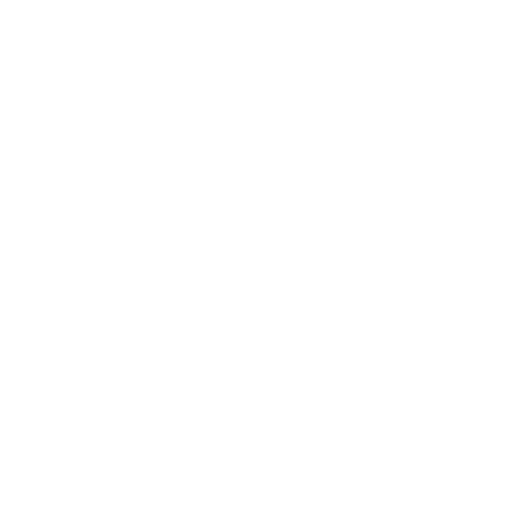
t = 0.00 s
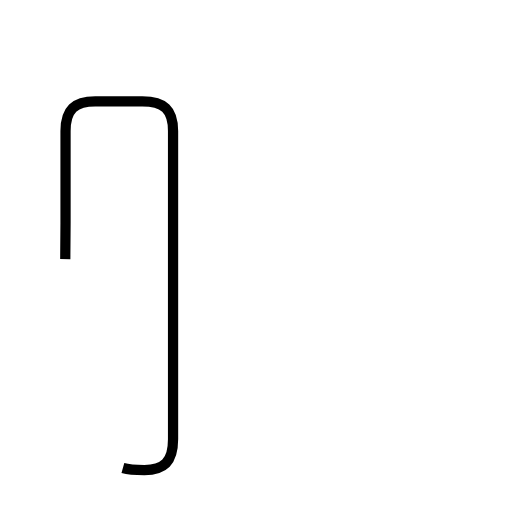
t = 1.91 s
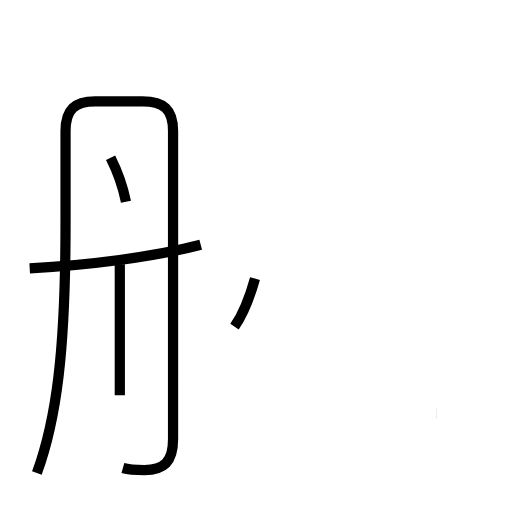
t = 3.73 s
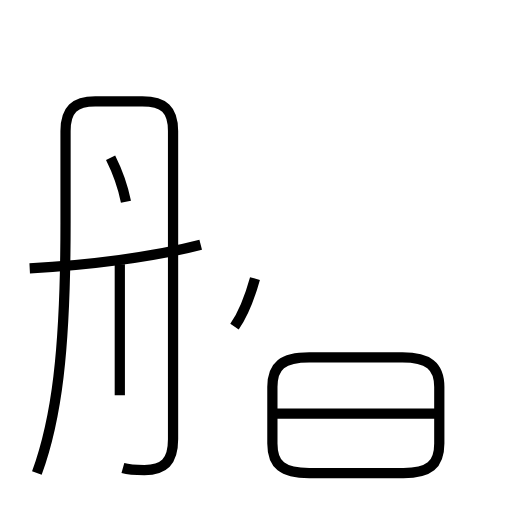
t = 5.72 s
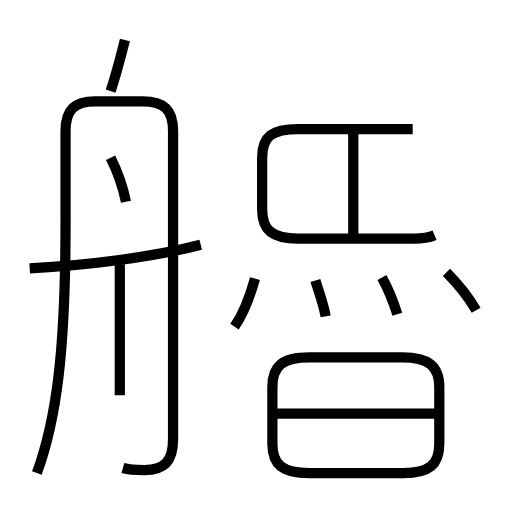
t = 7.76 s
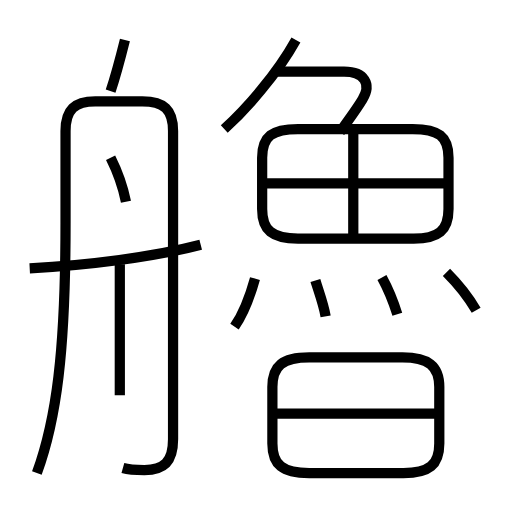
t = 9.46 s

The animated SVG that drew these frames (rendered in a browser with its animation timeline set to each time). Animation: 16 SMIL elements (animate=16); one cycle of 9.46 s.

<?xml version='1.0' encoding='utf-8'?>
<svg viewBox="0.0 -6.0 50.0 50.0" version="1.1" xmlns="http://www.w3.org/2000/svg"><rect x="-1000" y="-1000" width="2000" height="2000" stroke="white" fill="white" /><g style="fill:none;stroke:#000000;stroke-width:1"><path d="M 12.0 1.7 C 12.7 1.9 13.3 1.9 14.1 1.9 C 16.0 1.9 16.9 1.1 16.9 -1.1 L 16.9 -31.2 C 16.9 -33.3 16.0 -34.1 13.9 -34.1 L 9.3 -34.1 C 7.3 -34.1 6.4 -33.3 6.4 -31.2 L 6.4 -22.2 C 6.4 -9.6 5.5 -3.0 3.6 2.2 " transform="translate(0.0 38.0)" stroke-dasharray="84.87980088992518" stroke-dashoffset="84.87980088992518"><animate attributeName="stroke-dashoffset" from="84.87980088992518" to="0" dur="2.5463940266977554s" begin="0s" fill="freeze" /></path><path d="M 11.7 -5.4 L 11.7 -18.2 " transform="translate(0.0 38.0)" stroke-dasharray="12.799999999999999" stroke-dashoffset="12.799999999999999"><animate attributeName="stroke-dashoffset" from="12.799999999999999" to="0" dur="0.38399999999999995s" begin="2.5463940266977554s" fill="freeze" /></path><path d="M 2.9 -17.8 C 8.6 -18.1 15.0 -18.9 19.6 -20.1 " transform="translate(0.0 38.0)" stroke-dasharray="16.882852701062458" stroke-dashoffset="16.882852701062458"><animate attributeName="stroke-dashoffset" from="16.882852701062458" to="0" dur="0.5064855810318737s" begin="2.9303940266977553s" fill="freeze" /></path><path d="M 22.9 -12.1 C 23.8 -13.4 24.4 -15.0 24.9 -16.8 " transform="translate(0.0 38.0)" stroke-dasharray="5.1316567823435575" stroke-dashoffset="5.1316567823435575"><animate attributeName="stroke-dashoffset" from="5.1316567823435575" to="0" dur="0.15394970347030673s" begin="3.436879607729629s" fill="freeze" /></path><path d="M 12.3 -24.3 C 12.0 -25.8 11.3 -27.6 10.8 -28.6 " transform="translate(0.0 38.0)" stroke-dasharray="4.565125561805846" stroke-dashoffset="4.565125561805846"><animate attributeName="stroke-dashoffset" from="4.565125561805846" to="0" dur="0.13695376685417537s" begin="3.590829311199936s" fill="freeze" /></path><path d="M 42.6 -3.6 L 26.9 -3.6 " transform="translate(0.0 38.0)" stroke-dasharray="15.700000000000003" stroke-dashoffset="15.700000000000003"><animate attributeName="stroke-dashoffset" from="15.700000000000003" to="0" dur="0.4710000000000001s" begin="3.7277830780541112s" fill="freeze" /></path><path d="M 30.2 2.2 L 39.4 2.2 C 41.9 2.2 42.9 1.4 42.9 -0.7 L 42.9 -6.2 C 42.9 -8.3 41.8 -9.1 39.3 -9.1 L 30.2 -9.1 C 27.6 -9.1 26.6 -8.3 26.6 -6.2 L 26.6 -0.7 C 26.6 1.4 27.6 2.2 30.2 2.2 Z " transform="translate(0.0 38.0)" stroke-dasharray="50.68995592642957" stroke-dashoffset="50.68995592642957"><animate attributeName="stroke-dashoffset" from="50.68995592642957" to="0" dur="1.520698677792887s" begin="4.198783078054111s" fill="freeze" /></path><path d="M 31.8 -13.1 C 31.6 -14.3 31.1 -15.6 30.8 -16.6 " transform="translate(0.0 38.0)" stroke-dasharray="3.643332460850592" stroke-dashoffset="3.643332460850592"><animate attributeName="stroke-dashoffset" from="3.643332460850592" to="0" dur="0.10929997382551776s" begin="5.719481755846998s" fill="freeze" /></path><path d="M 10.8 -35.1 C 11.4 -36.9 11.8 -38.5 12.2 -40.1 " transform="translate(0.0 38.0)" stroke-dasharray="5.193748150076851" stroke-dashoffset="5.193748150076851"><animate attributeName="stroke-dashoffset" from="5.193748150076851" to="0" dur="0.15581244450230552s" begin="5.828781729672516s" fill="freeze" /></path><path d="M 38.8 -13.3 C 38.4 -14.6 37.9 -15.8 37.3 -16.9 " transform="translate(0.0 38.0)" stroke-dasharray="3.906573909474922" stroke-dashoffset="3.906573909474922"><animate attributeName="stroke-dashoffset" from="3.906573909474922" to="0" dur="0.11719721728424765s" begin="5.984594174174822s" fill="freeze" /></path><path d="M 46.5 -13.7 C 45.8 -14.9 44.6 -16.4 43.6 -17.4 " transform="translate(0.0 38.0)" stroke-dasharray="4.71188148376528" stroke-dashoffset="4.71188148376528"><animate attributeName="stroke-dashoffset" from="4.71188148376528" to="0" dur="0.1413564445129584s" begin="6.101791391459069s" fill="freeze" /></path><path d="M 34.5 -20.9 L 34.5 -31.4 " transform="translate(0.0 38.0)" stroke-dasharray="10.5" stroke-dashoffset="10.5"><animate attributeName="stroke-dashoffset" from="10.5" to="0" dur="0.315s" begin="6.243147835972027s" fill="freeze" /></path><path d="M 40.3 -31.4 L 29.1 -31.4 C 26.6 -31.4 25.6 -30.7 25.6 -28.6 L 25.6 -23.6 C 25.6 -21.5 26.6 -20.7 29.1 -20.7 L 40.4 -20.7 C 42.8 -20.7 43.8 -21.5 43.8 -23.6 L 43.8 -28.6 C 43.8 -30.7 42.8 -31.4 40.3 -31.4 Z " transform="translate(0.0 38.0)" stroke-dasharray="53.42740338687575" stroke-dashoffset="53.42740338687575"><animate attributeName="stroke-dashoffset" from="53.42740338687575" to="0" dur="1.6028221016062725s" begin="6.5581478359720276s" fill="freeze" /></path><path d="M 43.5 -26.1 L 25.9 -26.1 " transform="translate(0.0 38.0)" stroke-dasharray="17.6" stroke-dashoffset="17.6"><animate attributeName="stroke-dashoffset" from="17.6" to="0" dur="0.528s" begin="8.160969937578301s" fill="freeze" /></path><path d="M 21.9 -31.4 C 24.1 -33.4 27.0 -36.7 28.9 -40.1 " transform="translate(0.0 38.0)" stroke-dasharray="11.20976916912167" stroke-dashoffset="11.20976916912167"><animate attributeName="stroke-dashoffset" from="11.20976916912167" to="0" dur="0.3362930750736501s" begin="8.688969937578301s" fill="freeze" /></path><path d="M 33.2 -31.1 C 34.1 -32.4 34.8 -33.3 35.4 -34.3 C 36.3 -35.8 35.6 -37.0 33.6 -37.0 L 27.1 -37.0" transform="translate(0.0 38.0)" stroke-dasharray="14.637104359783237" stroke-dashoffset="14.637104359783237"><animate attributeName="stroke-dashoffset" from="14.637104359783237" to="0" dur="0.43911313079349706s" begin="9.025263012651951s" fill="freeze" /></path></g></svg>
